Run: headless pygame with SDL's dummy video driver; simulated clock (each Clock.tick advances the game by its frame time, no real sleeping); random seed 0; keys injected as events and as key.get_pressed() state; no mouse input.
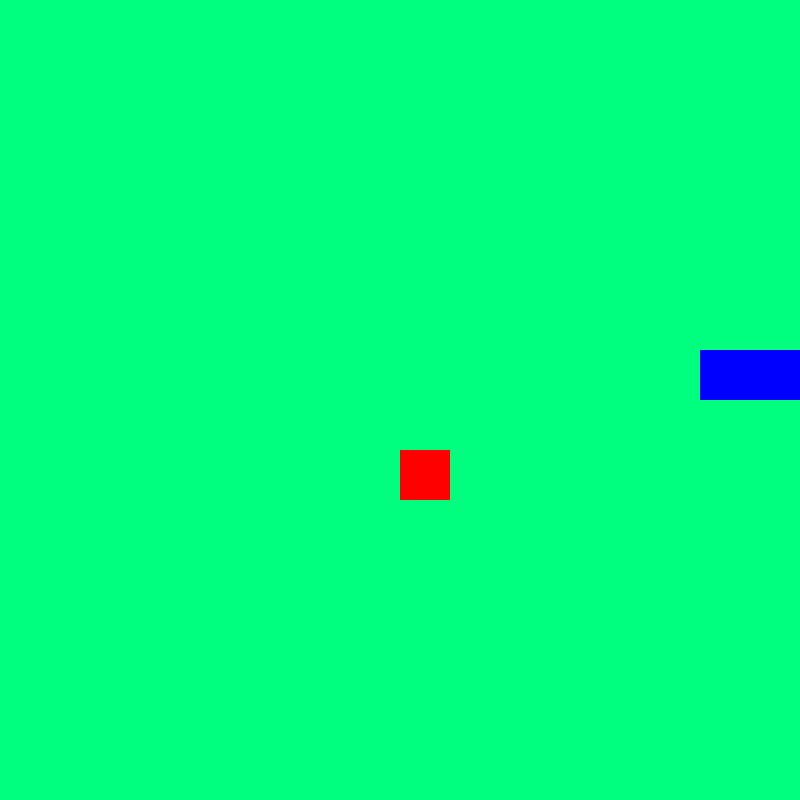
Frame 1 of 1 · flips 1–60 · no input (game ended)

The pygame program that drew these frames:

import pygame
import random



pygame.init()

#window settings
screenWidth = 800
screenHeight = 800
window = pygame.display.set_mode((screenWidth, screenHeight))
pygame.display.set_caption('Nibbles')

#colors
colorSnake = (0, 0, 255)
colorApple = (255, 0, 0)
colorBackground = (0, 255, 127)

#game states
running = True
gameOver = False

#game properties
cellSize = 50
growRate = 1 #controls how many cells the snake grows per apple

posx = [(screenWidth / 2) - cellSize, (screenWidth / 2) - 2 * cellSize]
posy = [(screenHeight / 2) - cellSize, (screenWidth / 2) - cellSize]

currentScore = 0

left = False
right = True
up = False
down = False

def drawSnake():
    for i in range(len(posx)):
        pygame.draw.rect(window, colorSnake, (posx[i], posy[i], cellSize, cellSize))

def growSnake():
    for i in range(growRate):
        posx.append(posx[0])
        posy.append(posy[0])

def randCoord(screenWidth, screenHeight):
    randx = round(random.randrange(0, screenWidth - cellSize) / cellSize) * cellSize
    randy = round(random.randrange(0, screenHeight - cellSize) / cellSize) * cellSize

    return randx, randy

foodx, foody = randCoord(screenWidth, screenHeight)


#infinitely loops wihle game is running
while running:

    for event in pygame.event.get():
        if event.type == pygame.QUIT:
            running = False
        
        #handle key presses
        if event.type == pygame.KEYDOWN:
            if event.key == pygame.K_LEFT:
                if right:
                    break
                else:
                    left, right, up, down = True, False, False, False
            elif event.key == pygame.K_RIGHT:
                if left:
                    break
                else:
                    left, right, up, down = False, True, False, False
            elif event.key == pygame.K_UP:
                if down:
                    break
                else:
                    left, right, up, down = False, False, True, False
            elif event.key == pygame.K_DOWN:
                if up:
                    break
                else:
                    left, right, up, down = False, False, False, True

    #gets stnake moving in snake-like pattern
    if left:
        posx.pop()
        posx.insert(0, posx[0] - cellSize)
        posy.pop()
        posy.insert(0, posy[0])
    elif right:
        posx.pop()
        posx.insert(0, posx[0] + cellSize)
        posy.pop()
        posy.insert(0, posy[0])
    elif up:
        posx.pop()
        posx.insert(0, posx[0])
        posy.pop()
        posy.insert(0, posy[0] - cellSize)
    elif down:
        posx.pop()
        posx.insert(0, posx[0])
        posy.pop()
        posy.insert(0, posy[0] + cellSize)
    
    #handles gameover conditions
    if posx[0] >= screenWidth or posx[0] < 0 or posy[0] >= screenHeight or posy[0] < 0:
        gameOver = True
    for i in range(1, len(posx) - 1):
        if posx[0] == posx[i] and posy[0] == posy[i]:
            gameOver = True
    if gameOver:
        break

    #handles food conditions
    if posx[0] == foodx and posy[0] == foody:
        growSnake()
        currentScore += 1
        foodx, foody = randCoord(screenWidth, screenHeight)
        for i in range(len(posx) - 1): #makes sure food does not generate inside of snake
            while foodx == posx[i] and foody == posy[i]:
                foodx, foody = randCoord(screenWidth, screenHeight)

    window.fill(colorBackground)
    pygame.draw.rect(window, colorApple, (foodx, foody, cellSize, cellSize)) #draw food
    drawSnake() #draw snake
    pygame.display.update()
    pygame.time.delay(125)

pygame.quit()
